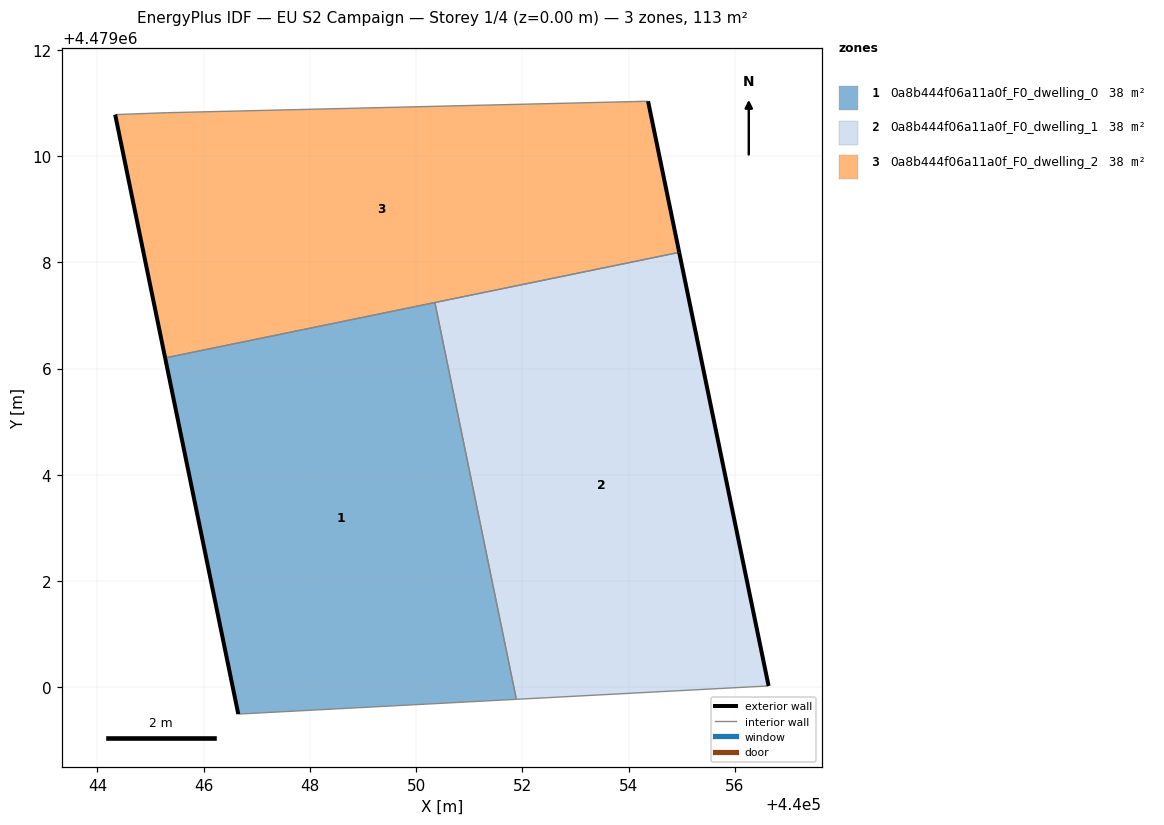
=== STOREY PLAN SPEC (per zone: floor XY polygon, exterior-wall plan segments, windows/doors) ===
zone 1: 0a8b444f06a11a0f_F0_dwelling_0  (37.5 m²)
  floor: (440051.89, 4478999.78) (440050.35, 4479007.25) (440045.28, 4479006.20) (440046.65, 4478999.50)
  exterior wall: (440046.65, 4478999.50) – (440045.28, 4479006.20)  [6.8 m]
  interior walls: 3
zone 2: 0a8b444f06a11a0f_F0_dwelling_1  (37.5 m²)
  floor: (440056.64, 4479000.03) (440054.95, 4479008.19) (440050.35, 4479007.25) (440051.89, 4478999.78)
  exterior wall: (440054.95, 4479008.19) – (440056.64, 4479000.03)  [8.3 m]
  interior walls: 3
zone 3: 0a8b444f06a11a0f_F0_dwelling_2  (37.5 m²)
  floor: (440054.95, 4479008.19) (440054.37, 4479011.04) (440045.30, 4479010.82) (440044.33, 4479010.78) (440045.28, 4479006.20)
  exterior wall: (440054.37, 4479011.04) – (440054.95, 4479008.19)  [2.9 m]
  exterior wall: (440045.28, 4479006.20) – (440044.33, 4479010.78)  [4.7 m]
  interior walls: 4

=== DERIVED (storey summary) ===
Building: EU S2 Campaign
Storey: 1 of 4  (floor level z = 0.00 m)
Storey gross floor area: 112.5 m²
Zones on this storey: 3
  - 0a8b444f06a11a0f_F0_dwelling_0: floor 37.5 m²; exterior wall 6.8 m (20.5 m²); WWR 0.0%
  - 0a8b444f06a11a0f_F0_dwelling_1: floor 37.5 m²; exterior wall 8.3 m (25.0 m²); WWR 0.0%
  - 0a8b444f06a11a0f_F0_dwelling_2: floor 37.5 m²; exterior wall 7.6 m (22.7 m²); WWR 0.0%
Zone adjacency (shared interzone walls):
  - 0a8b444f06a11a0f_F0_dwelling_0 ↔ 0a8b444f06a11a0f_F0_dwelling_1
  - 0a8b444f06a11a0f_F0_dwelling_0 ↔ 0a8b444f06a11a0f_F0_dwelling_2
  - 0a8b444f06a11a0f_F0_dwelling_1 ↔ 0a8b444f06a11a0f_F0_dwelling_2